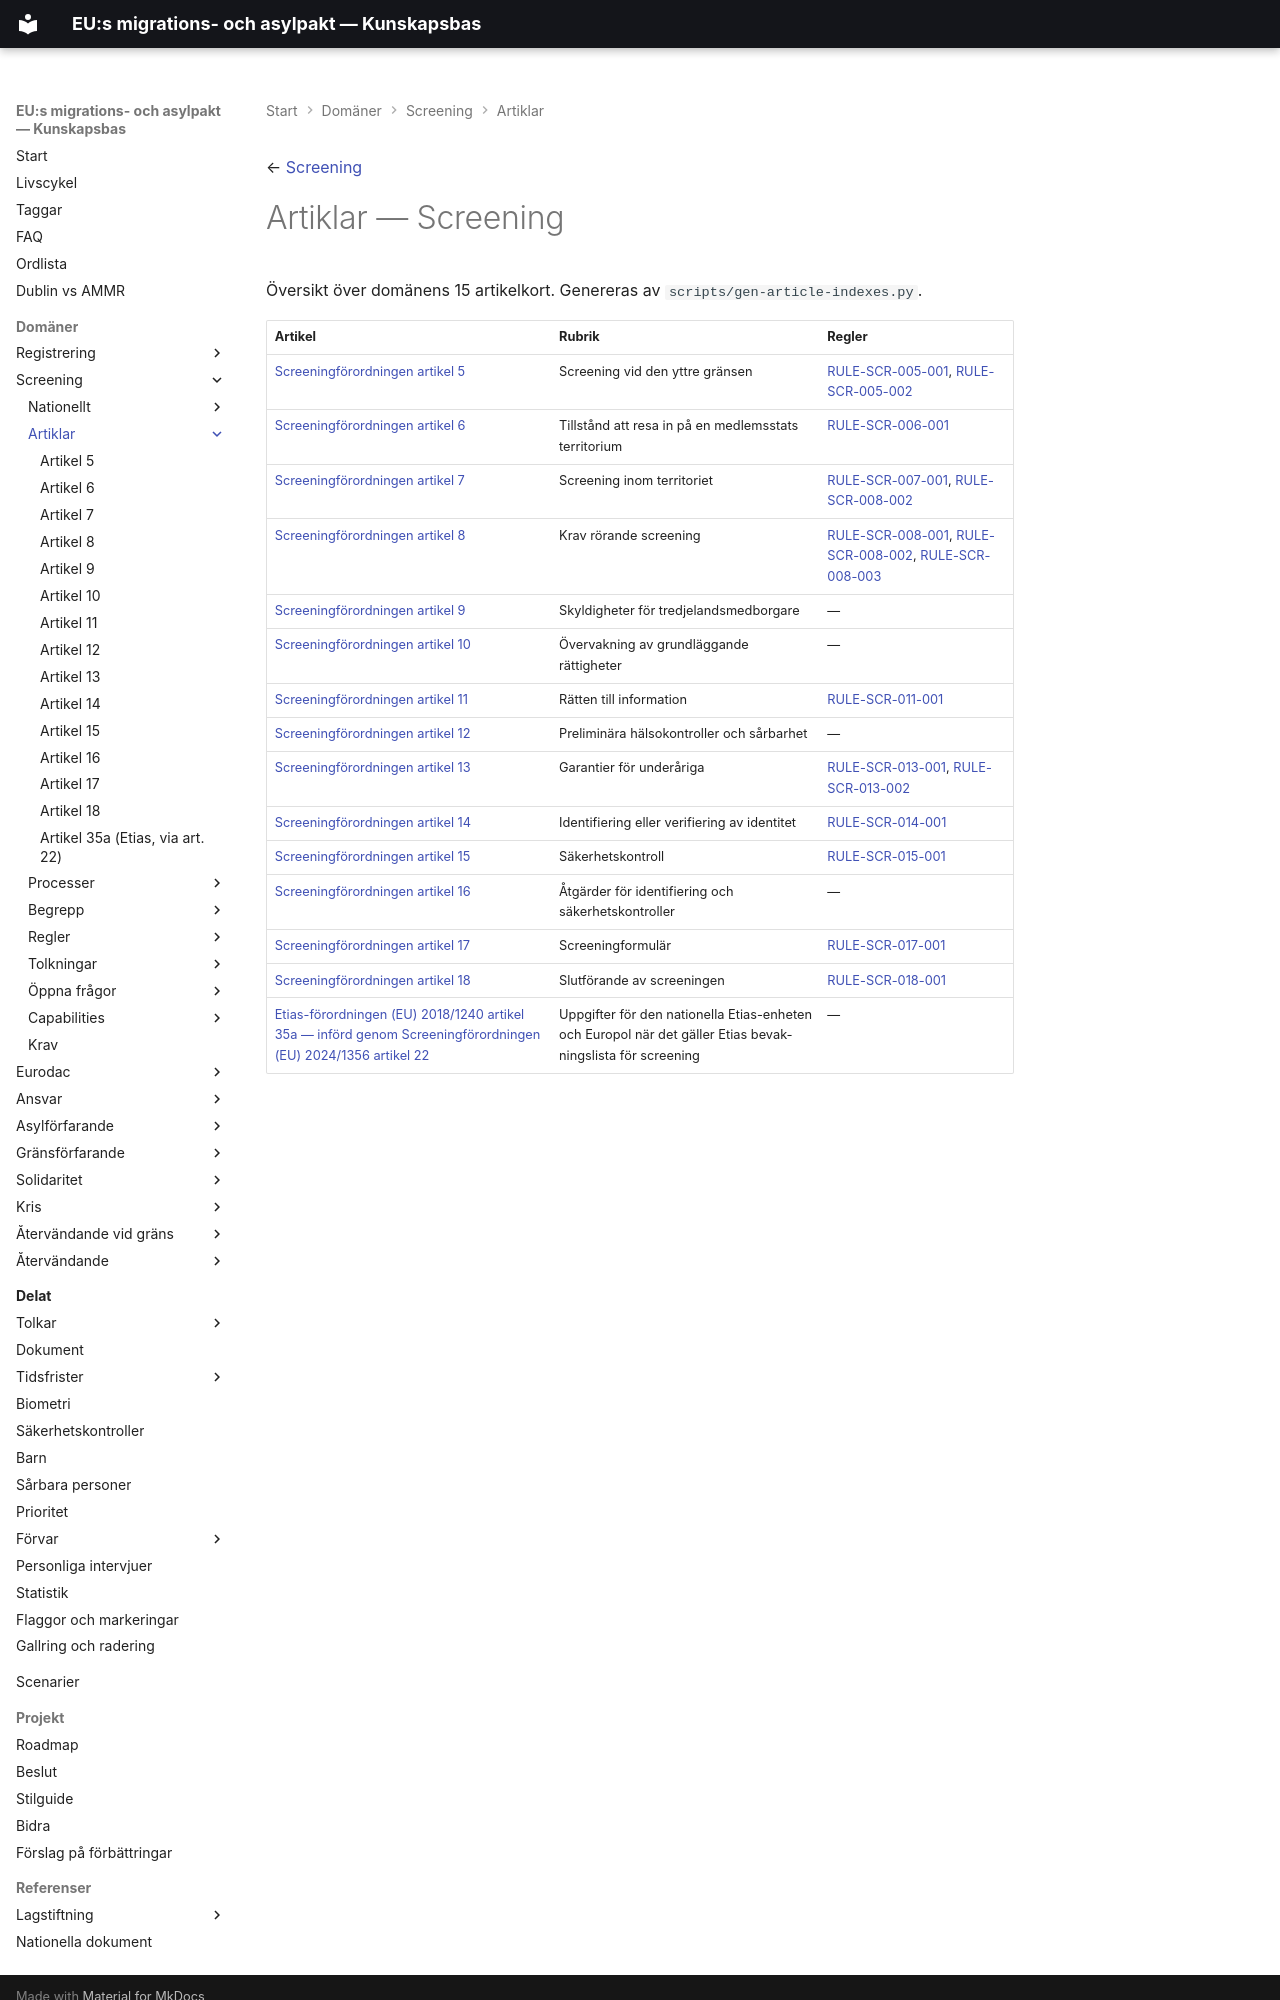

repository: chrhe894/migration_pact · page: domains/screening/articles/index.html · generator: mkdocs

← [Screening](../README.md)

# Artiklar — Screening

Översikt över domänens 15 artikelkort. Genereras av `scripts/gen-article-indexes.py`.

| Artikel | Rubrik | Regler |
|---------|--------|--------|
| [Screeningförordningen artikel 5](scr-005.md) | Screening vid den yttre gränsen | [RULE-SCR-005-001](../rules/rule-scr-005-001.md), [RULE-SCR-005-002](../rules/rule-scr-005-002.md) |
| [Screeningförordningen artikel 6](scr-006.md) | Tillstånd att resa in på en medlemsstats territorium | [RULE-SCR-006-001](../rules/rule-scr-006-001.md) |
| [Screeningförordningen artikel 7](scr-007.md) | Screening inom territoriet | [RULE-SCR-007-001](../rules/rule-scr-007-001.md), [RULE-SCR-008-002](../rules/rule-scr-008-002.md) |
| [Screeningförordningen artikel 8](scr-008.md) | Krav rörande screening | [RULE-SCR-008-001](../rules/rule-scr-008-001.md), [RULE-SCR-008-002](../rules/rule-scr-008-002.md), [RULE-SCR-008-003](../rules/rule-scr-008-003.md) |
| [Screeningförordningen artikel 9](scr-009.md) | Skyldigheter för tredjelandsmedborgare | — |
| [Screeningförordningen artikel 10](scr-010.md) | Övervakning av grundläggande rättigheter | — |
| [Screeningförordningen artikel 11](scr-011.md) | Rätten till information | [RULE-SCR-011-001](../rules/rule-scr-011-001.md) |
| [Screeningförordningen artikel 12](scr-012.md) | Preliminära hälsokontroller och sårbarhet | — |
| [Screeningförordningen artikel 13](scr-013.md) | Garantier för underåriga | [RULE-SCR-013-001](../rules/rule-scr-013-001.md), [RULE-SCR-013-002](../rules/rule-scr-013-002.md) |
| [Screeningförordningen artikel 14](scr-014.md) | Identifiering eller verifiering av identitet | [RULE-SCR-014-001](../rules/rule-scr-014-001.md) |
| [Screeningförordningen artikel 15](scr-015.md) | Säkerhetskontroll | [RULE-SCR-015-001](../rules/rule-scr-015-001.md) |
| [Screeningförordningen artikel 16](scr-016.md) | Åtgärder för identifiering och säkerhetskontroller | — |
| [Screeningförordningen artikel 17](scr-017.md) | Screeningformulär | [RULE-SCR-017-001](../rules/rule-scr-017-001.md) |
| [Screeningförordningen artikel 18](scr-018.md) | Slutförande av screeningen | [RULE-SCR-018-001](../rules/rule-scr-018-001.md) |
| [Etias-förordningen (EU) 2018/1240 artikel 35a — införd genom Screeningförordningen (EU) 2024/1356 artikel 22](scr-035a.md) | Uppgifter för den nationella Etias-enheten och Europol när det gäller Etias bevakningsli
